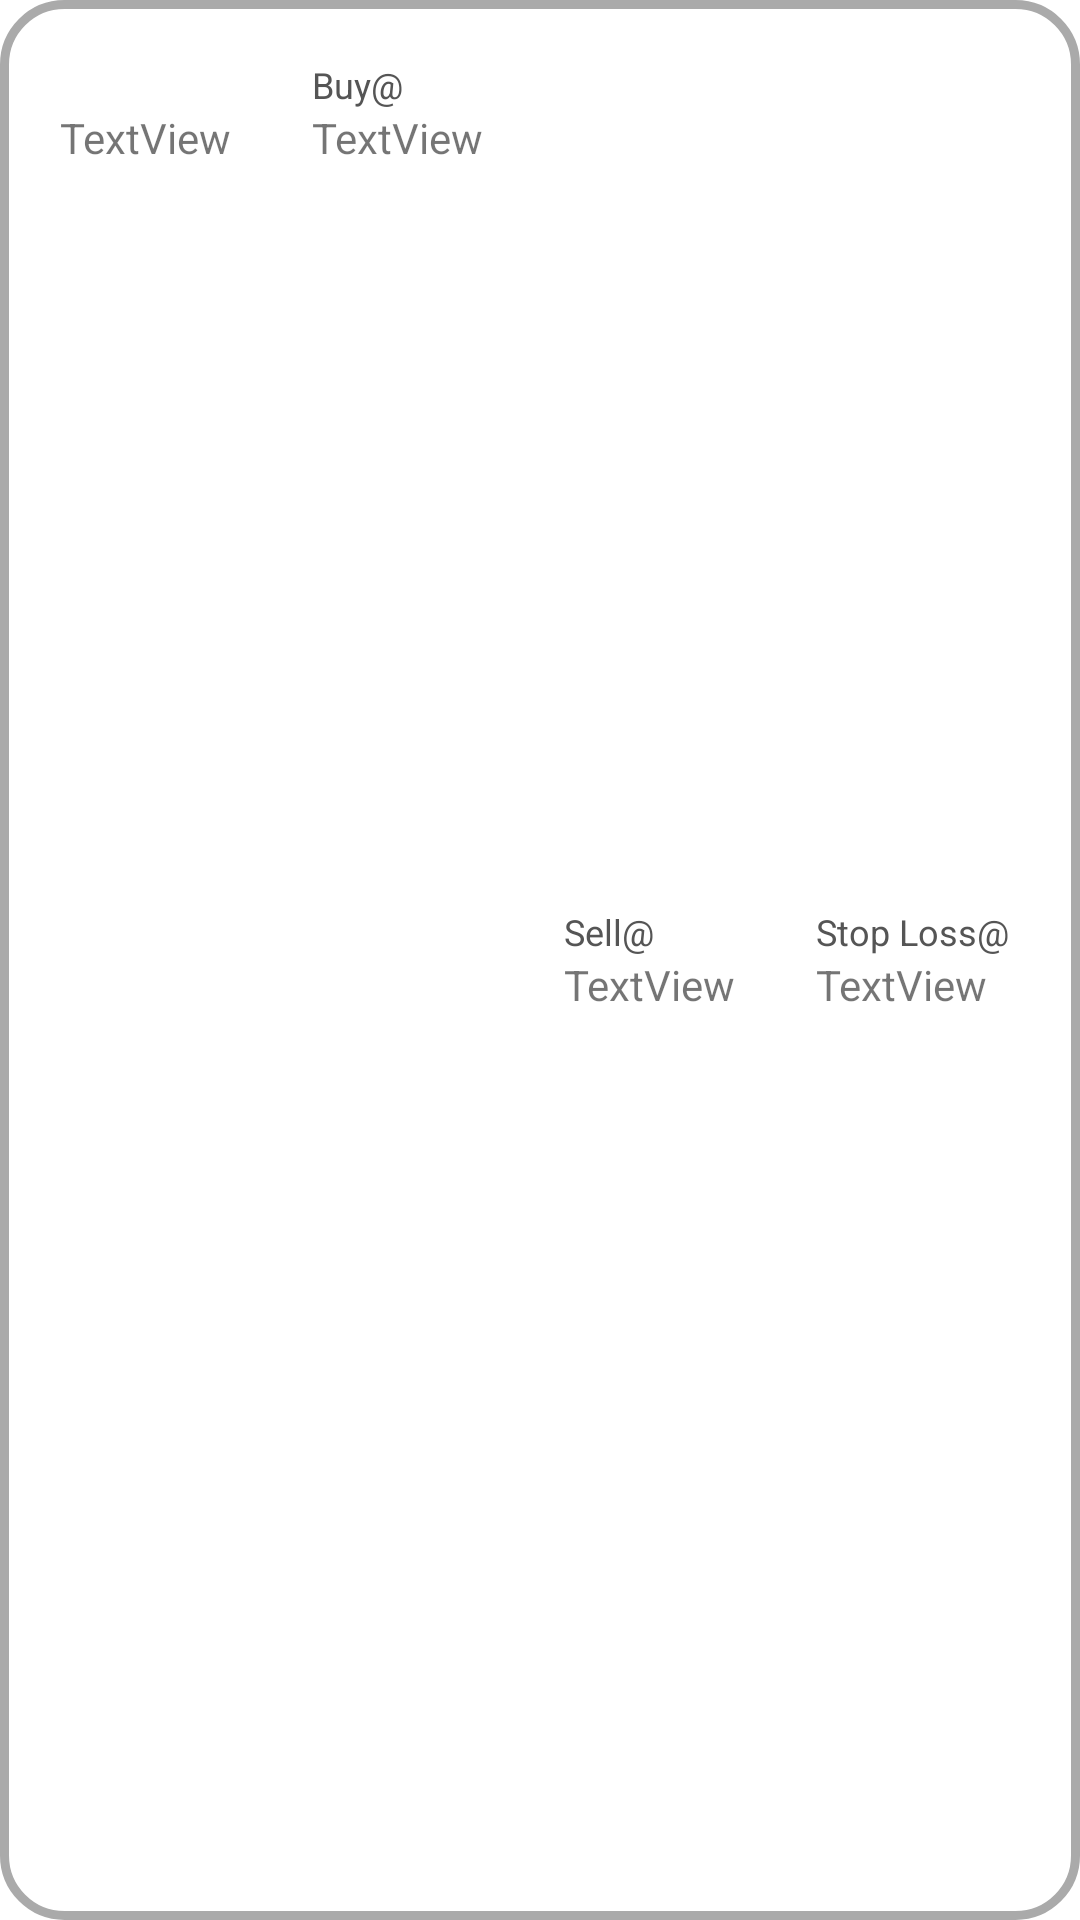

The Android layout XML behind this screen, and the referenced resources:
<!-- AndroidManifest.xml: application theme Theme.Vesper_App -->
<!-- res/layout/signal_message.xml -->
<?xml version="1.0" encoding="utf-8"?>
<androidx.constraintlayout.widget.ConstraintLayout xmlns:android="http://schemas.android.com/apk/res/android"
    xmlns:app="http://schemas.android.com/apk/res-auto"
    xmlns:tools="http://schemas.android.com/tools"
    android:id="@+id/layout"
    android:layout_width="match_parent"
    android:layout_height="wrap_content"
    android:background="@drawable/round_outline"
    android:padding="20dp">

    <LinearLayout
        android:layout_width="match_parent"
        android:layout_height="match_parent"
        android:gravity="center_vertical"
        android:orientation="horizontal">


        <LinearLayout
            android:layout_width="0dp"
            android:layout_height="wrap_content"
            android:layout_gravity="left"
            android:layout_weight="1"
            android:orientation="vertical">

            <TextView
                android:id="@+id/txtLive"
                android:layout_width="wrap_content"
                android:layout_height="wrap_content"
                android:textSize="12dp" />

            <TextView
                android:id="@+id/txtTicker"
                android:layout_width="wrap_content"
                android:layout_height="wrap_content"
                android:text="TextView" />

        </LinearLayout>

        <TextView
            android:layout_width="0dp"
            android:layout_height="0dp"
            android:layout_weight="0.25" />

        <LinearLayout
            android:layout_width="0dp"
            android:layout_height="wrap_content"
            android:layout_gravity="left"
            android:layout_weight="1"
            android:orientation="vertical">

            <TextView
                android:layout_width="wrap_content"
                android:layout_height="wrap_content"
                android:text="@string/buy_signal"
                android:textColor="@color/dark_grey"
                android:textSize="12dp" />

            <TextView
                android:id="@+id/txtBuy"
                android:layout_width="wrap_content"
                android:layout_height="wrap_content"
                android:text="TextView" />

        </LinearLayout>

        <TextView
            android:layout_width="0dp"
            android:layout_height="0dp"
            android:layout_weight="0.25" />


        <LinearLayout
            android:layout_width="0dp"
            android:layout_height="wrap_content"
            android:layout_weight="1"
            android:orientation="vertical">

            <TextView
                android:layout_width="wrap_content"
                android:layout_height="wrap_content"
                android:text="@string/sell_message"
                android:textColor="@color/dark_grey"
                android:textSize="12dp" />

            <TextView
                android:id="@+id/txtSell"
                android:layout_width="wrap_content"
                android:layout_height="wrap_content"
                android:text="TextView" />
        </LinearLayout>

        <TextView
            android:layout_width="0dp"
            android:layout_height="0dp"
            android:layout_weight="0.25" />

        <LinearLayout
            android:layout_width="0dp"
            android:layout_height="wrap_content"
            android:layout_weight="1"
            android:orientation="vertical">

            <TextView
                android:layout_width="wrap_content"
                android:layout_height="wrap_content"
                android:text="@string/stop_loss_message"
                android:textColor="@color/dark_grey"
                android:textSize="12dp" />

            <TextView
                android:id="@+id/txtLoss"
                android:layout_width="wrap_content"
                android:layout_height="wrap_content"
                android:text="TextView" />
        </LinearLayout>

    </LinearLayout>

</androidx.constraintlayout.widget.ConstraintLayout>
<!-- resources referenced by this layout -->
<resources>
  <color name="dark_grey">#555555</color>
  <!-- drawable round_outline (drawable) -->
  <?xml version="1.0" encoding="utf-8"?>
  <shape xmlns:android="http://schemas.android.com/apk/res/android">
      <solid android:color="@color/white"/>
      <stroke android:width="3dp" android:color="#AAAAAA"/>
      <corners android:radius="20dp"/>
  
      <padding android:left="0dp" android:top="0dp" android:right="0dp" android:bottom="0dp" />
  </shape>
  <string name="buy_signal">Buy@</string>
  <string name="sell_message">Sell@</string>
  <string name="stop_loss_message">Stop Loss@</string>
  <style name="Theme.Vesper_App" parent="Theme.MaterialComponents.DayNight.DarkActionBar">
          
          <item name="colorPrimary">@color/purple_500</item>
          <item name="colorPrimaryVariant">@color/purple_700</item>
          <item name="colorOnPrimary">@color/white</item>
          
          <item name="colorSecondary">@color/teal_200</item>
          <item name="colorSecondaryVariant">@color/teal_700</item>
          <item name="colorOnSecondary">@color/black</item>
          
          <item name="android:statusBarColor" tools:targetApi="l">?attr/colorPrimaryVariant</item>
          
      </style>
  <color name="white">#FFFFFFFF</color>
  <color name="purple_500">#FF6200EE</color>
  <color name="purple_700">#FF3700B3</color>
  <color name="teal_200">#FF03DAC5</color>
  <color name="teal_700">#FF018786</color>
  <color name="black">#FF000000</color>
</resources>
